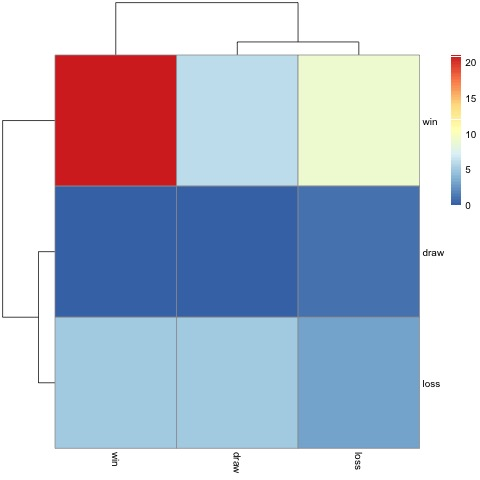

Source data for this figure (header and first rows):
, draw, loss, win
draw, 0, 1, 0
loss, 5, 3, 5
win, 6, 9, 21
